Run: headless pygame with SDL's dummy video driver; simulated clock (each Clock.tick advances the game by its frame time, no real sleeping); random seed 0; keys injected as events and as key.get_pressed() state; no mouse input.
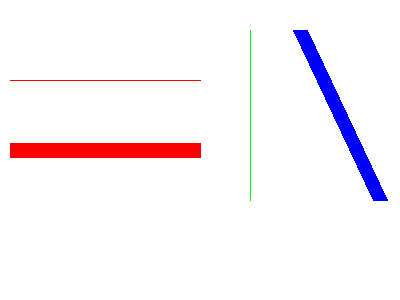
Frame 1 of 4 · flips 1–60 · no input
Frame 2 of 4 · flips 61–180 · tapped SPACE, RETURN · held RIGHT (→), D · screen unchanged from frame 1, image omitted
Frame 3 of 4 · flips 181–300 · held DOWN (↓), S · screen unchanged from frame 2, image omitted
Frame 4 of 4 · flips 301–420 · held LEFT (←), A, UP (↑), W · screen unchanged from frame 3, image omitted

The pygame program that drew these frames:

"""
【Summary】
線を描画させる。

"""

#【program】

import sys # システムモジュールのインポート
import pygame # pygame モジュールのインポート
from pygame.locals import QUIT, Rect

SCREEN_SIZE = (400, 300) # 画面サイズ

pygame.init() # pygame モジュールを初期化
SCREEN = pygame.display.set_mode(SCREEN_SIZE) # サイズを指定してウィンドウを作成
pygame.display.set_caption("Drawing shapes") # ウィンドウのタイトル
FPSCLOCK = pygame.time.Clock() # クロックオブジェクトを作成し、FPSCLOCK に代入

def main(): # メイン関数

    while True: # 無限ループ

        for event in pygame.event.get(): # イベントキューからイベントを取得
            if event.type == QUIT: # 終了イベントの判定
                pygame.quit() # PyGameの初期化を解除
                sys.exit() # プログラム終了

        SCREEN.fill((255, 255, 255)) # 画面を全て白で塗潰す
        
        pygame.draw.line(SCREEN, (255, 0, 0), (10, 80), (200, 80)) # 赤横線
        pygame.draw.line(SCREEN, (255, 0, 0), (10, 150), (200, 150), 15) # 赤横線(太さ 15)
        pygame.draw.line(SCREEN, (0, 255, 0), (250, 30), (250, 200)) # 緑縦線

        start_pos = (300, 30) # 始点
        end_pos = (380, 200) # 終点
        pygame.draw.line(SCREEN, (0, 0, 255), start_pos, end_pos, 15)# 青斜線
        
        pygame.display.update() # 描画内容を画面に反映
        FPSCLOCK.tick(3) # 1 秒間に 3 回ループする

if __name__ == '__main__':
    main()


"""
【考察】
line メソッドで線を描画できる、

line(Surface, color, start_pos, end_pos, width = 1) -> Rect

surface : 描画対象となる画像(Surface オブジェクト)
color : 色
start_pos : 始点
end_pos : 終点
width : 線の幅

"""
